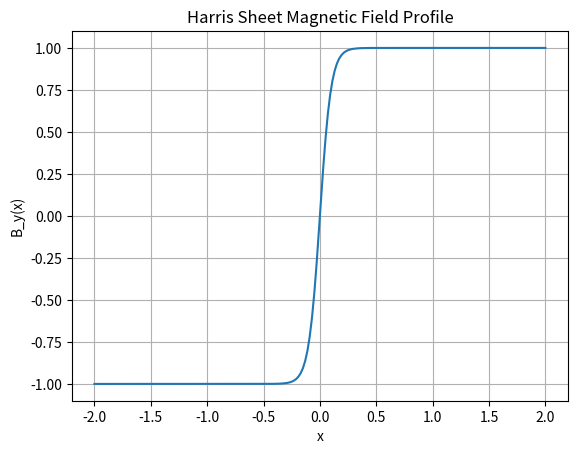
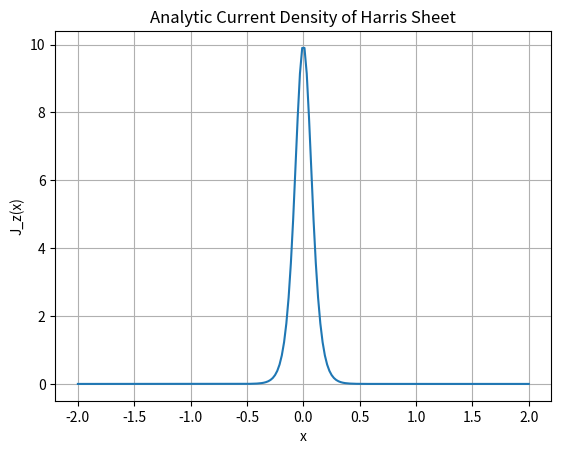
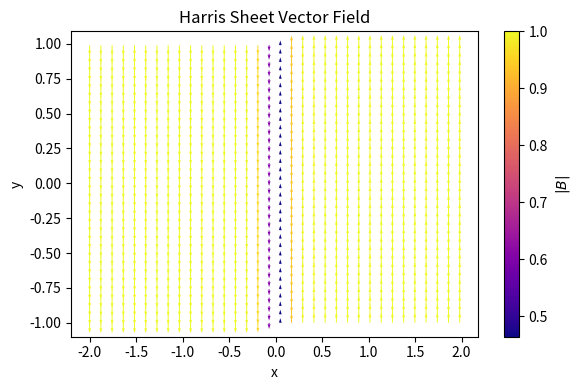

Reproduce these figures in Python, in order.
import numpy as np
import matplotlib.pyplot as plt

# -----------------------------
# PARAMETERS
# -----------------------------
B0 = 1.0       # main magnetic field
a = 0.1        # thickness
nx = 200
ny = 200
Lx = 4
Ly = 2

# -----------------------------
# 1D PLOTS (y=0 slice)
# -----------------------------
x = np.linspace(-Lx/2, Lx/2, nx)

By = B0 * np.tanh(x / a)
Jz = (B0/a) * (1 / np.cosh(x/a)**2)  # analytic derivative

plt.figure()
plt.plot(x, By)
plt.xlabel("x")
plt.ylabel("B_y(x)")
plt.title("Harris Sheet Magnetic Field Profile")
plt.grid()
plt.show()

plt.figure()
plt.plot(x, Jz)
plt.xlabel("x")
plt.ylabel("J_z(x)")
plt.title("Analytic Current Density of Harris Sheet")
plt.grid()
plt.show()

# -----------------------------
# 2D VECTOR FIELD WITH COLOR
# -----------------------------
X = np.linspace(-Lx/2, Lx/2, nx)
Y = np.linspace(-Ly/2, Ly/2, ny)
X, Y = np.meshgrid(X, Y)

Bx = np.zeros_like(X)             
By2D = B0 * np.tanh(X / a)        

# magnitude
Bmag = np.sqrt(Bx**2 + By2D**2)

plt.figure(figsize=(6,4))
skip = 6
Q = plt.quiver(X[::skip, ::skip], Y[::skip, ::skip],
               Bx[::skip, ::skip], By2D[::skip, ::skip],
               Bmag[::skip, ::skip],
               cmap='plasma', scale=40)

plt.xlabel("x")
plt.ylabel("y")
plt.title("Harris Sheet Vector Field")
cb = plt.colorbar(Q)
cb.set_label(r"$|B|$")
plt.tight_layout()
plt.show()
